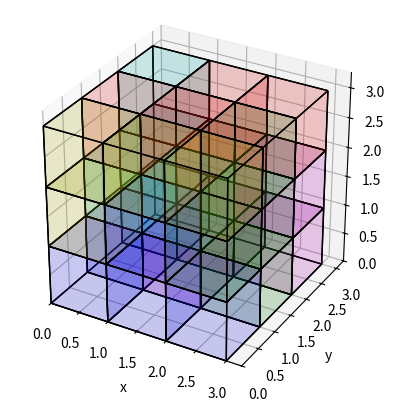
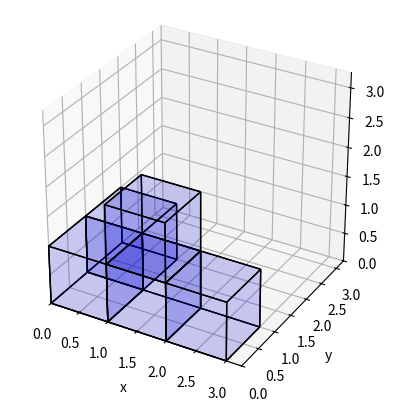
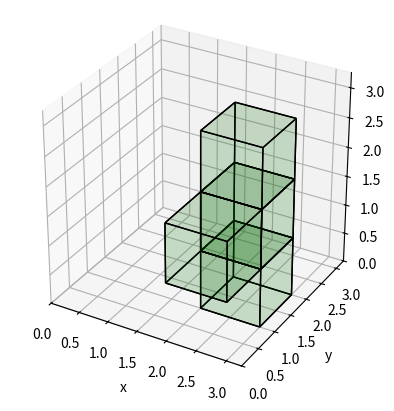
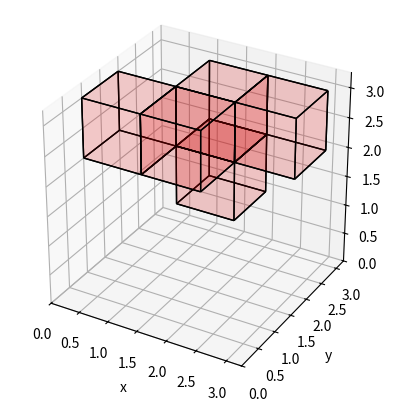
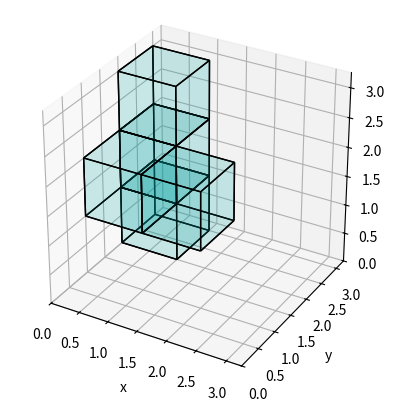
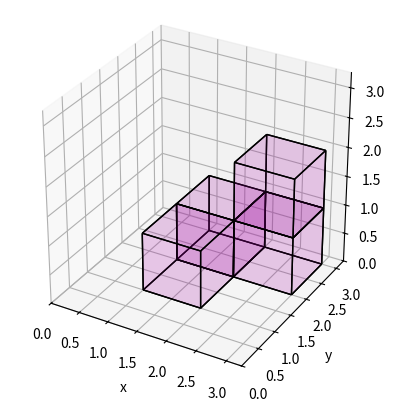
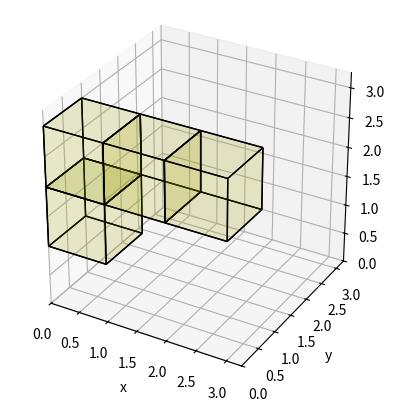

Python code for these plots, in order:
# soma_cube_solver.py
# Soma cube solver
# Author: Chi-Kit Pao

import itertools
import matplotlib.pyplot as plt
import numpy as np
import os
import sys


TEST_PATH = "test/"
RESULT_PATH = "result/"

def test():
    A = np.arange(27).reshape((3, 3, 3))

    # Output:

    # <class 'numpy.ndarray'>

    # [[[ 0  1  2]
    #   [ 3  4  5]
    #   [ 6  7  8]]
    #
    #  [[ 9 10 11]
    #   [12 13 14]
    #   [15 16 17]]
    #
    #  [[18 19 20]
    #   [21 22 23]
    #   [24 25 26]]]

    #  [[[ 6  3  0]
    #   [ 7  4  1]
    #   [ 8  5  2]]
    #
    #  [[15 12  9]
    #   [16 13 10]
    #   [17 14 11]]
    #
    #  [[24 21 18]
    #   [25 22 19]
    #   [26 23 20]]]

    # [[[18  9  0]
    #   [21 12  3]
    #   [24 15  6]]
    #
    #  [[19 10  1]
    #   [22 13  4]
    #   [25 16  7]]
    #
    #  [[20 11  2]
    #   [23 14  5]
    #   [26 17  8]]]

    print(type(A))
    print(A)
    print(np.rot90(A, k=-1, axes=(1,2)))  # k = -1 => clockwise
    print(np.rot90(A, k=-1, axes=(0,2)))  # k = -1 => clockwise
    # Axis 0 -> "layer"
    # Axis 1 -> row
    # Axis 2 -> column

def build_polycube(raw_polycube:list) -> np.ndarray:
    result = np.zeros((3, 3, 3), int)
    # Output: type(result)=<class 'numpy.ndarray'>
    # print(f"{type(result)=}")
    for row, line in enumerate(raw_polycube):
        for col, v in enumerate(line):
            for layer in range(3):
                result[layer, row, col] = int((v & (1 << layer)) != 0)
    return result

def plot_cube(posx:int, posy:int, posz:int, id:int, ax):
    # Output: type(ax)=<class 'matplotlib.axes._subplots.Axes3DSubplot'>
    # print(f"{type(ax)=}")

    r = [0,1]
    X, Y = np.meshgrid(r, r)
    one = np.array([[1, 1]])
    X_ = X+posx
    Y_ = Y+posy
    Z1_ = X+posz
    Z2_ = Y+posz
    alpha_ = 0.1
    wire_color = 'k'
    linewidth_ = 1
    colors = ['b', 'g', 'r', 'c', 'm', 'y', 'k', 'w']
    color_ = colors[id]

    # bottom and top
    ax.plot_surface(X_, Y_, one*posz, alpha=alpha_, color=color_)
    ax.plot_wireframe(X_, Y_, one*posz, color=wire_color, linewidth=linewidth_)
    ax.plot_surface(X_, Y_, one*(posz+1), alpha=alpha_, color=color_)
    ax.plot_wireframe(X_, Y_, one*(posz+1), color=wire_color, linewidth=linewidth_)
    # left and right
    ax.plot_surface(one*posx, Y_, Z1_, alpha=alpha_, color=color_)
    ax.plot_wireframe(one*posx, Y_, Z1_, color=wire_color, linewidth=linewidth_)
    ax.plot_surface(one*(posx+1), Y_, Z1_, alpha=alpha_, color=color_)
    ax.plot_wireframe(one*(posx+1), Y_, Z1_, color=wire_color, linewidth=linewidth_)
    # front and back
    ax.plot_surface(X_, one*posy, Z2_, alpha=alpha_, color=color_)
    ax.plot_wireframe(X_, one*posy, Z2_, color=wire_color, linewidth=linewidth_)
    ax.plot_surface(X_, one*(posy+1), Z2_, alpha=alpha_, color=color_)
    ax.plot_wireframe(X_, one*(posy+1), Z2_, color=wire_color, linewidth=linewidth_)

    ax.set_xlabel("x")
    ax.set_ylabel("y")
    ax.set_zlabel("z")

def add_subplot(fig):
    ax = fig.add_subplot(111, projection='3d')
    # ax.set_aspect('equal', adjustable='box')
    ax.set_box_aspect([1,1,1])
    ax.set_xlim3d([0.0, 3.25])
    ax.set_ylim3d([0.0, 3.25])
    ax.set_zlim3d([0.0, 3.25])
    return ax

def plot_polycube(polycube:np.ndarray, id:int, file_name:str, ax=None):
    stand_alone = not ax
    if stand_alone:
        fig = plt.figure()
        ax = add_subplot(fig)

    for x in range(3):
        for y in range(3):
            for z in range(3):
                if polycube[z, x, y] == 1:
                    plot_cube(x, y, z, id, ax)

    if stand_alone:
        plt.savefig(file_name)
        plt.close(fig)

def plot_variations(polycube:np.ndarray, id:int):
    pc = polycube
    i = id
    # Other 3 orientations of "up" position

    plot_polycube(np.rot90(pc, k=1, axes=(0,1)), i, TEST_PATH + f"Figure{i}_up_left.png")
    plot_polycube(np.rot90(pc, k=2, axes=(0,1)), i, TEST_PATH + f"Figure{i}_up_180.png")
    plot_polycube(np.rot90(pc, k=-1, axes=(0,1)), i, TEST_PATH + f"Figure{i}_up_right.png")

    # "Left" position
    left_pc = np.rot90(pc, k=1, axes=(0,2))
    plot_polycube(left_pc, i, TEST_PATH + f"Figure{i}left.png")
    # Other 3 orientations
    plot_polycube(np.rot90(pc, k=1, axes=(1,2)), i, TEST_PATH + f"Figure{i}_left_left.png")
    plot_polycube(np.rot90(pc, k=2, axes=(1,2)), i, TEST_PATH + f"Figure{i}_left_180.png")
    plot_polycube(np.rot90(pc, k=-1, axes=(1,2)), i, TEST_PATH + f"Figure{i}_left_right.png")

    # "Right" position
    right_pc = np.rot90(pc, k=-1, axes=(0,2))
    plot_polycube(right_pc, i, TEST_PATH + f"Figure{i}right.png")
    # Other 3 orientations
    plot_polycube(np.rot90(pc, k=1, axes=(1,2)), i, TEST_PATH + f"Figure{i}_right_left.png")
    plot_polycube(np.rot90(pc, k=2, axes=(1,2)), i, TEST_PATH + f"Figure{i}_right_180.png")
    plot_polycube(np.rot90(pc, k=-1, axes=(1,2)), i, TEST_PATH + f"Figure{i}_right_right.png")

    # # "Down" position
    down_pc = np.rot90(pc, k=2, axes=(0,2))
    plot_polycube(down_pc, i, TEST_PATH + f"Figure{i}down.png")
    # Other 3 orientations
    plot_polycube(np.rot90(pc, k=1, axes=(0,1)), i, TEST_PATH + f"Figure{i}_down_left.png")
    plot_polycube(np.rot90(pc, k=2, axes=(0,1)), i, TEST_PATH + f"Figure{i}_down_180.png")
    plot_polycube(np.rot90(pc, k=-1, axes=(0,1)), i, TEST_PATH + f"Figure{i}_down_right.png")

    # "Forward position"
    forward_pc = np.rot90(pc, k=-1, axes=(1,2))
    plot_polycube(forward_pc, i, TEST_PATH + f"Figure{i}_forward.png")
    # Other 3 orientations
    plot_polycube(np.rot90(pc, k=1, axes=(0,2)), i, TEST_PATH + f"Figure{i}_forward_left.png")
    plot_polycube(np.rot90(pc, k=2, axes=(0,2)), i, TEST_PATH + f"Figure{i}_forward_180.png")
    plot_polycube(np.rot90(pc, k=-1, axes=(0,2)), i, TEST_PATH + f"Figure{i}_forward_right.png")

    # "Backward position"
    backward_pc = np.rot90(pc, k=1, axes=(1,2))
    plot_polycube(backward_pc, i, TEST_PATH + f"Figure{i}_backward.png")
    # Other 3 orientations
    plot_polycube(np.rot90(pc, k=1, axes=(0,2)), i, TEST_PATH + f"Figure{i}_backward_left.png")
    plot_polycube(np.rot90(pc, k=2, axes=(0,2)), i, TEST_PATH + f"Figure{i}_backward_180.png")
    plot_polycube(np.rot90(pc, k=-1, axes=(0,2)), i, TEST_PATH + f"Figure{i}_backward_right.png")

def get_rotations(polycube:np.ndarray) -> list[np.ndarray]:
    # REMARK: 'numpy.ndarray' is not hashable, so put it into a
    # set will cause error:
    # TypeError: unhashable type: 'numpy.ndarray'
    result = list()
    pc = polycube
    # "Up" position
    result.append(polycube)
    # Other 3 orientations of "up" position
    result.append(np.rot90(pc, k=1, axes=(0,1)))
    result.append(np.rot90(pc, k=2, axes=(0,1)))
    result.append(np.rot90(pc, k=-1, axes=(0,1)))

    # "Left" position
    left_pc = np.rot90(pc, k=1, axes=(0,2))
    result.append(left_pc)
    # Other 3 orientations
    result.append(np.rot90(left_pc, k=1, axes=(1,2)))
    result.append(np.rot90(left_pc, k=2, axes=(1,2)))
    result.append(np.rot90(left_pc, k=-1, axes=(1,2)))

    # "Right" position
    right_pc = np.rot90(pc, k=-1, axes=(0,2))
    result.append(right_pc)
    # Other 3 orientations
    result.append(np.rot90(right_pc, k=1, axes=(1,2)))
    result.append(np.rot90(right_pc, k=2, axes=(1,2)))
    result.append(np.rot90(right_pc, k=-1, axes=(1,2)))

    # # "Down" position
    down_pc = np.rot90(pc, k=2, axes=(0,2))
    result.append(down_pc)
    # Other 3 orientations
    result.append(np.rot90(down_pc, k=1, axes=(0,1)))
    result.append(np.rot90(down_pc, k=2, axes=(0,1)))
    result.append(np.rot90(down_pc, k=-1, axes=(0,1)))

    # "Forward position"
    forward_pc = np.rot90(pc, k=-1, axes=(1,2))
    result.append(forward_pc)
    # Other 3 orientations
    result.append(np.rot90(forward_pc, k=1, axes=(0,2)))
    result.append(np.rot90(forward_pc, k=2, axes=(0,2)))
    result.append(np.rot90(forward_pc, k=-1, axes=(0,2)))

    # "Backward position"
    backward_pc = np.rot90(pc, k=1, axes=(1,2))
    result.append(backward_pc)
    # Other 3 orientations
    result.append(np.rot90(backward_pc, k=1, axes=(0,2)))
    result.append(np.rot90(backward_pc, k=2, axes=(0,2)))
    result.append(np.rot90(backward_pc, k=-1, axes=(0,2)))

    return result

def get_tranformations(polycube:np.ndarray) -> list[np.ndarray]:
    # REMARK: 'numpy.ndarray' is not hashable, so put it into a
    # set will cause error:
    # TypeError: unhashable type: 'numpy.ndarray'
    temp_result = []
    rotations = get_rotations(polycube)
    for rotation in rotations:
        x_sums = [rotation[:, i, :].sum() for i in range(3)]
        x_back = len(list(itertools.takewhile(lambda x: x == 0, x_sums)))
        x_zero_count = len(list(filter(lambda x: x == 0, x_sums)))

        y_sums = [rotation[:, :, i].sum() for i in range(3)]
        y_back = len(list(itertools.takewhile(lambda x: x == 0, y_sums)))
        y_zero_count = len(list(filter(lambda x: x == 0, y_sums)))

        z_sums = [rotation[i, :, :].sum() for i in range(3)]
        z_back = len(list(itertools.takewhile(lambda x: x == 0, z_sums)))
        z_zero_count = len(list(filter(lambda x: x == 0, z_sums)))

        # Shift to the lowest possible position
        rotation_mod = np.roll(rotation, (-z_back, -x_back, -y_back), (0, 1, 2))

        # Try all possible translations
        # REMARK: Translations will not cause duplicates here.
        for dx in range(x_zero_count+1):
            for dy in range(y_zero_count+1):
                for dz in range(z_zero_count+1):
                    temp_result.append(np.roll(rotation_mod, (dz, dx, dy), (0, 1, 2)))

    # Remove duplicates
    result = []
    for candidate in temp_result:
        assert np.max(candidate) == 1
        if all(not np.array_equal(M, candidate) for M in result):
            result.append(candidate)

    return result

def calculate_solutions(temp_matrix:np.ndarray,
    transformations:list[list[np.ndarray]]) -> list[np.ndarray]:
    if not transformations:
        return []

    for t in transformations[0]:
        # Backtracking
        temp = temp_matrix + t
        if np.max(temp) > 1:
            continue

        if len(transformations) == 1:
            return [t]
        else:
            temp_result = calculate_solutions(temp, transformations[1:])
            if temp_result:
                return [t] + temp_result
    return []

def main():
    with_tests = False
    
    for arg in sys.argv[1:]:
        if arg == "--with-tests":
            with_tests = True 
    
    if with_tests:
        test()

    # Soma polycubes are described in top view.
    # Bottom -> Bit 0
    # Middle -> Bit 1
    # Top -> Bit 2
    raw_polycubes = [
        [[1, 1, 0],
         [3, 0, 0],
         [1, 0, 0]],
        [[1, 0, 0],
         [1, 1, 0],
         [1, 0, 0]],
        [[1, 3, 0],
         [0, 1, 1],
         [0, 0, 0]],
        [[1, 0, 0],
         [1, 3, 0],
         [1, 0, 0]],
        [[1, 3, 0],
         [1, 0, 0],
         [0, 0, 0]],
        [[1, 1, 0],
         [0, 1, 0],
         [0, 1, 0]]
    ]

    # # Create directories for output files.
    if with_tests and not os.path.exists(TEST_PATH):
        os.makedirs(TEST_PATH)
    if not os.path.exists(RESULT_PATH):
        os.makedirs(RESULT_PATH)

    # Output: type(raw_polycubes)=<class 'list'>
    # print(f"{type(raw_polycubes)=}")

    polycubes = [build_polycube(rp) for rp in raw_polycubes]
    # Output: type(polycubes)=<class 'list'>
    # print(f"{type(polycubes)=}")

    transformations = []
    for i, pc in enumerate(polycubes):
        if with_tests:
            # "Up" position
            plot_polycube(pc, i, TEST_PATH + f"Figure{i}_up.png")
            if i == 0:
                plot_variations(pc, i)
        transformations.append(get_tranformations(pc))

    # Output:
    # transformation count: 768
    # [96, 144, 96, 96, 192, 144]
    print(f"transformation count: {sum(map(len, transformations))}")
    print(f"{list(map(len, transformations))}")

    result = calculate_solutions(np.zeros((3, 3, 3), int), transformations)
    print("Result:")
    print(result)
    print(sum([i * r for i, r in enumerate(result)]))

    fig = plt.figure()
    ax = add_subplot(fig)
    for i, pc in enumerate(result):
         plot_polycube(pc, i, "", ax)
    plt.savefig(RESULT_PATH + "Result.png")
    plt.close(fig)
    for i, pc in enumerate(result):
         plot_polycube(pc, i, RESULT_PATH + f"Result{i}.png")


if __name__ == "__main__":
    main()

# Result:
# transformation count: 600
# [96, 72, 96, 96, 96, 144]
# Result:
# [array([[[1, 1, 0],
#         [1, 0, 0],
#         [1, 0, 0]],

#        [[0, 0, 0],
#         [1, 0, 0],
#         [0, 0, 0]],

#        [[0, 0, 0],
#         [0, 0, 0],
#         [0, 0, 0]]]), array([[[0, 0, 0],
#         [0, 0, 0],
#         [0, 1, 0]],

#        [[0, 0, 0],
#         [0, 0, 0],
#         [1, 1, 0]],

#        [[0, 0, 0],
#         [0, 0, 0],
#         [0, 1, 0]]]), array([[[0, 0, 0],
#         [0, 0, 0],
#         [0, 0, 0]],

#        [[0, 0, 0],
#         [0, 0, 1],
#         [0, 0, 0]],

#        [[0, 1, 0],
#         [0, 1, 1],
#         [0, 0, 1]]]), array([[[0, 0, 1],
#         [0, 0, 0],
#         [0, 0, 0]],

#        [[0, 1, 1],
#         [0, 1, 0],
#         [0, 0, 0]],

#        [[0, 0, 1],
#         [0, 0, 0],
#         [0, 0, 0]]]), array([[[0, 0, 0],
#         [0, 1, 1],
#         [0, 0, 1]],

#        [[0, 0, 0],
#         [0, 0, 0],
#         [0, 0, 1]],

#        [[0, 0, 0],
#         [0, 0, 0],
#         [0, 0, 0]]]), array([[[0, 0, 0],
#         [0, 0, 0],
#         [0, 0, 0]],

#        [[1, 0, 0],
#         [0, 0, 0],
#         [0, 0, 0]],

#        [[1, 0, 0],
#         [1, 0, 0],
#         [1, 0, 0]]])]
# [[[0 0 3]
#   [0 4 4]
#   [0 1 4]]

#  [[5 3 3]
#   [0 3 2]
#   [1 1 4]]

#  [[5 2 3]
#   [5 2 2]
#   [5 1 2]]]

# Output of "time python3 soma_cube_solver.py":
# real	0m6,510s
# user	0m10,139s
# sys	0m8,755s
